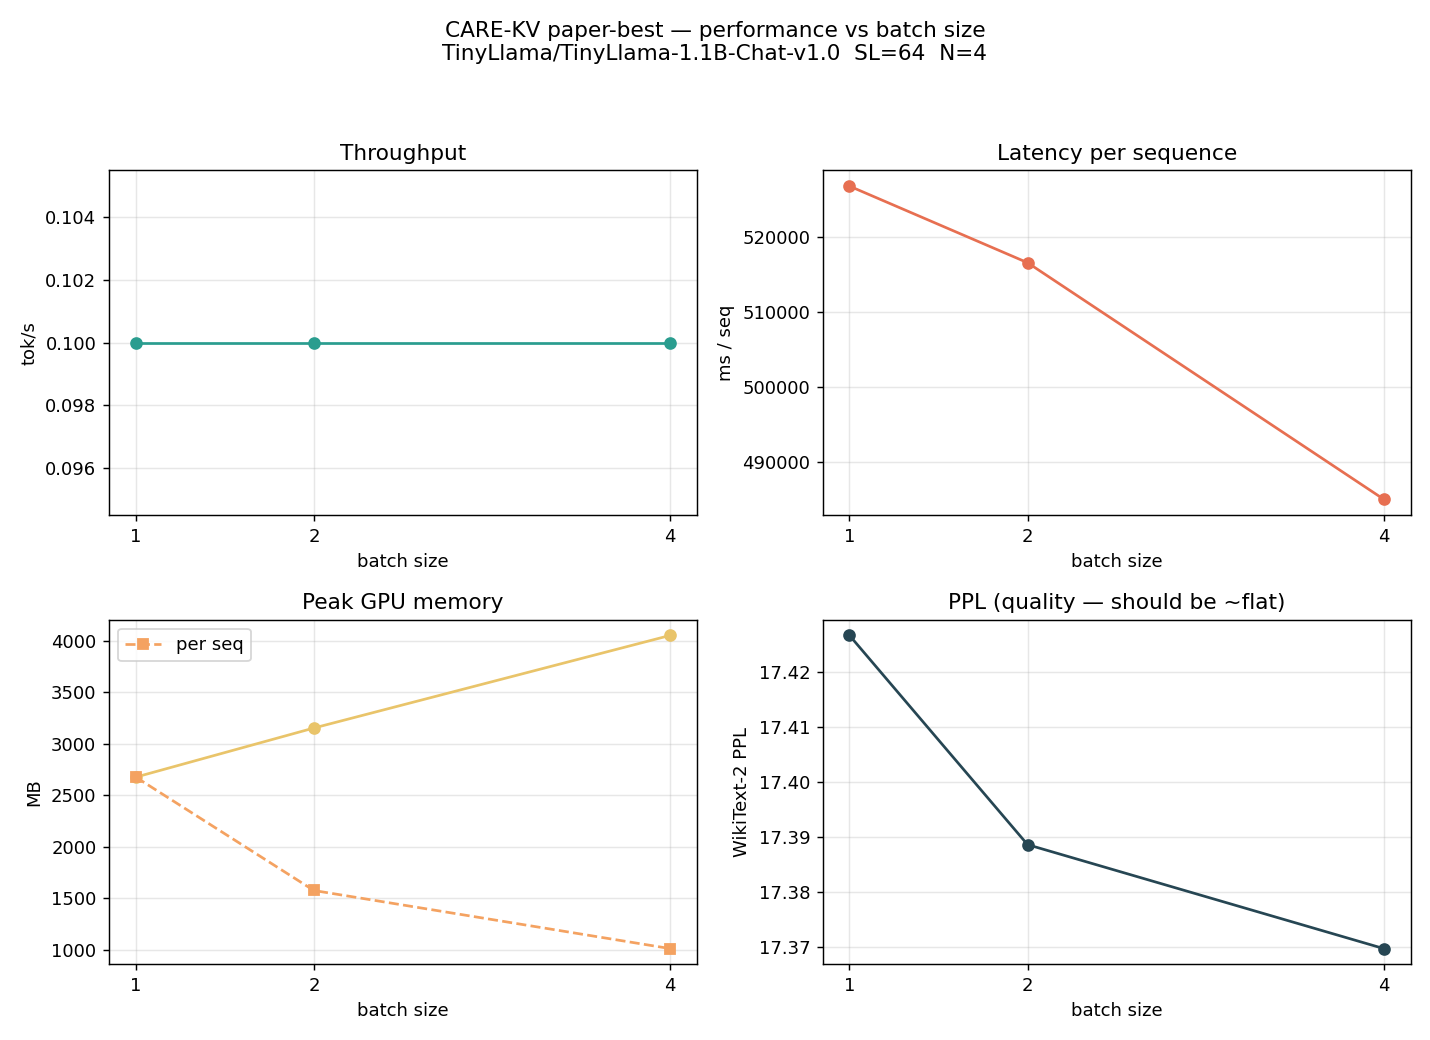

Data behind this chart, as committed beside it:
batch, ppl, fwd_ms_mean, fwd_ms_per_seq, throughput_tok_s, peak_gpu_mem_MB, peak_mem_per_seq_MB, n_forwards, K_reads, V_reads
1, 17.43, 526817, 526817, 0.1, 2676, 2676, 4, 392613, 328283
2, 17.39, 1033201, 516600, 0.1, 3153, 1576, 2, 392721, 328175
4, 17.37, 1940134, 485033, 0.1, 4051, 1013, 1, 392460, 328436
